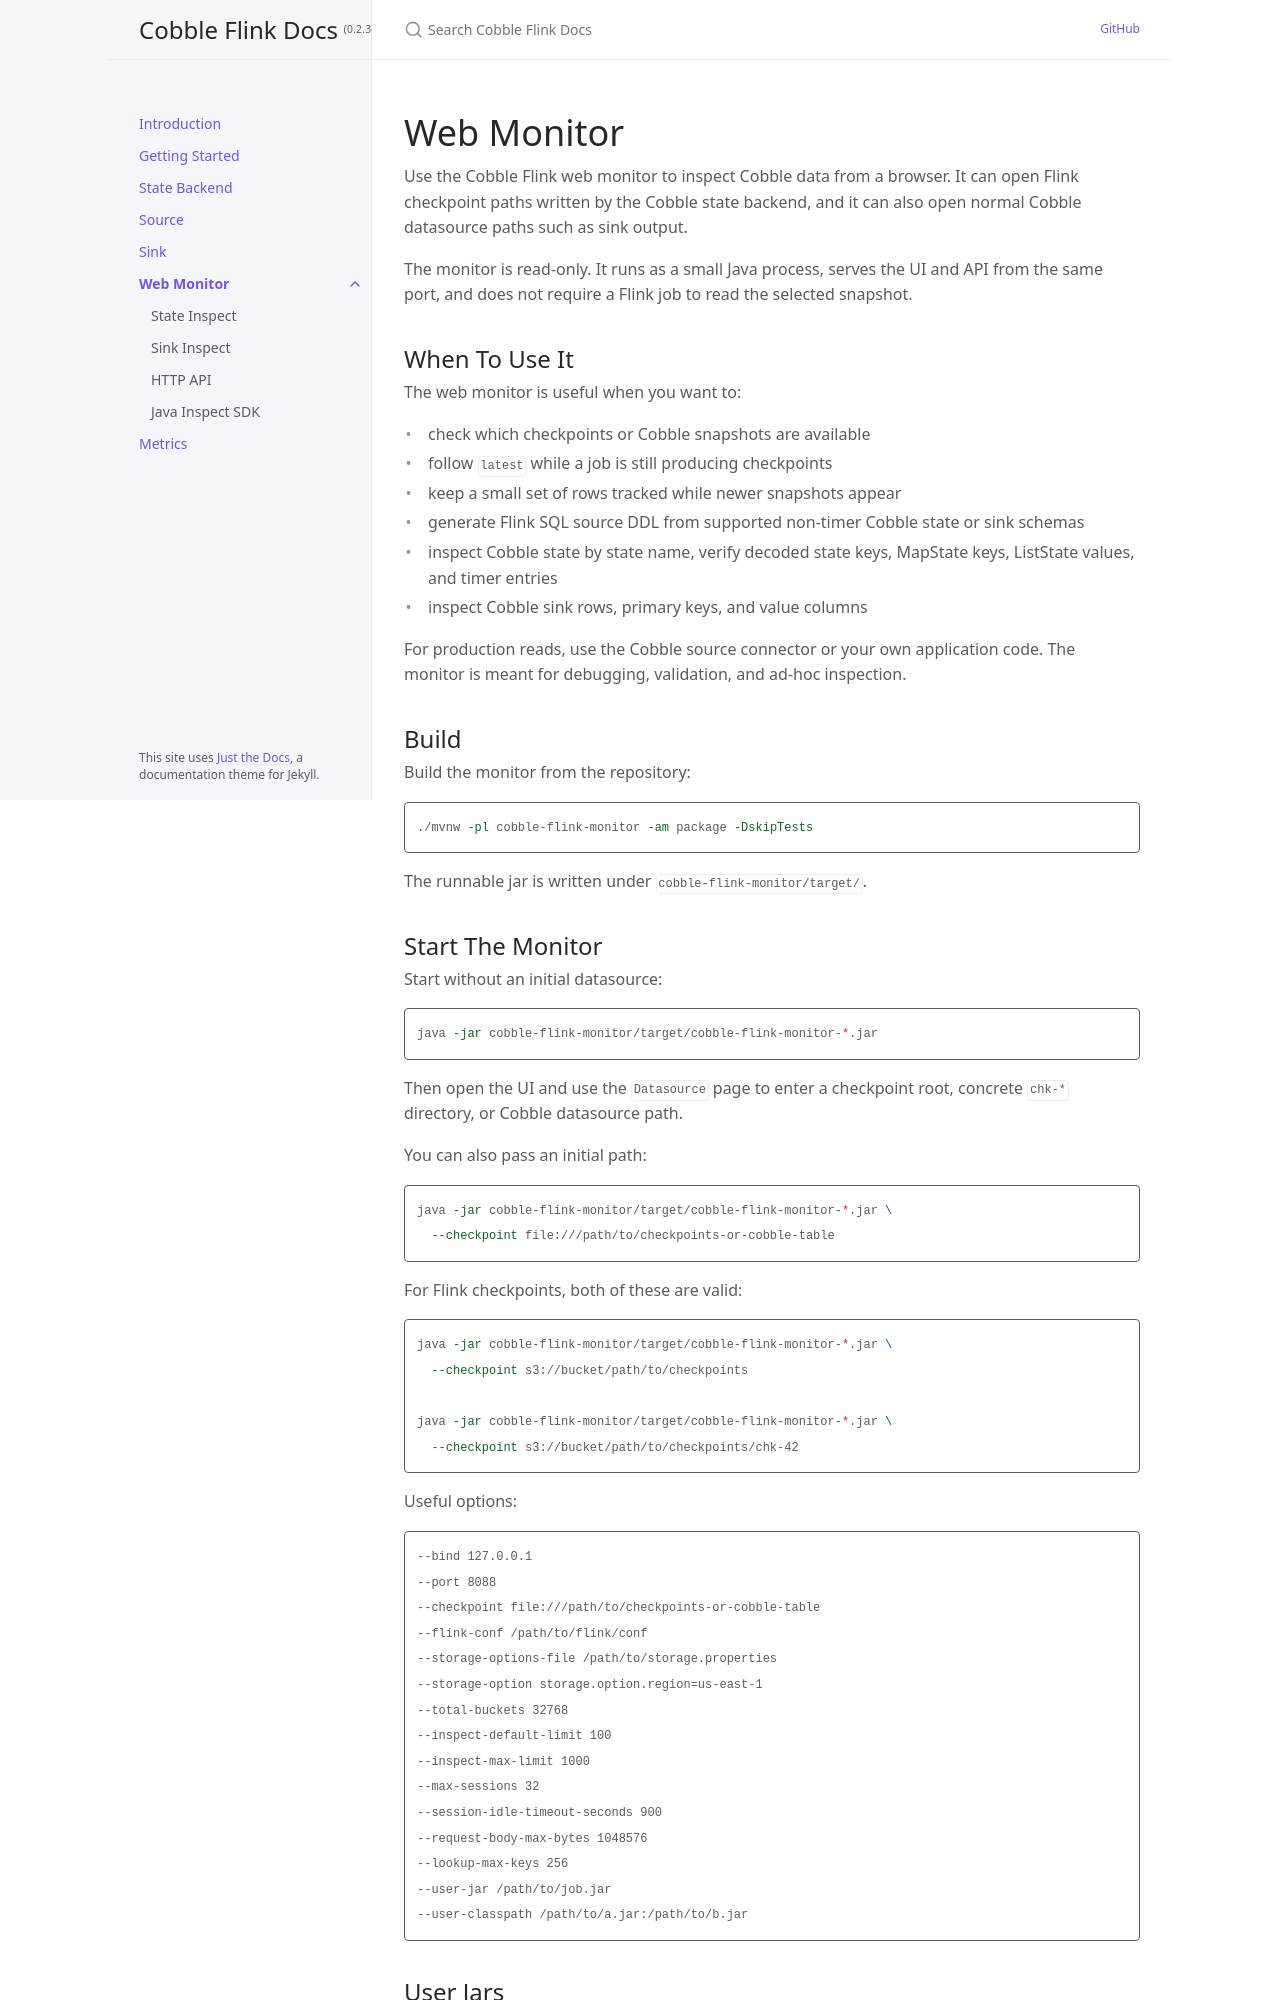

repository: cobble-project/cobble-flink · page: 0.2.3-1/web-monitor/index.html · generator: jekyll

---
title: Web Monitor
nav_order: 8
has_children: true
---

# Web Monitor

Use the Cobble Flink web monitor to inspect Cobble data from a browser. It can
open Flink checkpoint paths written by the Cobble state backend, and it can also
open normal Cobble datasource paths such as sink output.

The monitor is read-only. It runs as a small Java process, serves the UI and API
from the same port, and does not require a Flink job to read the selected
snapshot.

## When To Use It

The web monitor is useful when you want to:

- check which checkpoints or Cobble snapshots are available
- follow `latest` while a job is still producing checkpoints
- keep a small set of rows tracked while newer snapshots appear
- generate Flink SQL source DDL from supported non-timer Cobble state or Table schemas
- inspect Cobble state by state name, verify decoded state keys, MapState keys, ListState values, and timer entries
- inspect Cobble sink rows, primary keys, and value columns

For production reads, use the Cobble source connector or your own application
code. The monitor is meant for debugging, validation, and ad-hoc inspection.

## Build

Build the monitor from the repository:

```bash
./mvnw -pl cobble-flink-monitor -am package -DskipTests
```

The command above builds the 1.17 monitor. For checkpoints produced by newer
Flink lines, select the matching module from the [monitor
matrix](../getting-started/versions.html#monitor-versions), for example:

```bash
./mvnw -pl cobble-flink-monitor-flink-2.1 -am package -DskipTests
```

The runnable jar is written under the selected module's `target/` directory.
Source builds append `-SNAPSHOT` to the `0.5.3-1` release-line versions. The
launch examples below use the 1.17 path; substitute your selected module's jar path.

## Start The Monitor

Start without an initial datasource:

```bash
java -jar cobble-flink-monitor/target/cobble-flink-monitor-*.jar
```

Then open the UI and use the `Datasource` page to enter a checkpoint root,
concrete `chk-*` directory, or Cobble datasource path.

You can also pass an initial path:

```bash
java -jar cobble-flink-monitor/target/cobble-flink-monitor-*.jar \
  --checkpoint file:///path/to/checkpoints-or-cobble-table
```

For Flink checkpoints, both of these are valid:

```bash
java -jar cobble-flink-monitor/target/cobble-flink-monitor-*.jar \
  --checkpoint s3://bucket/path/to/checkpoints

java -jar cobble-flink-monitor/target/cobble-flink-monitor-*.jar \
  --checkpoint s3://bucket/path/to/checkpoints/chk-42
```

Useful options:

```text
--bind 127.0.0.1
--port 8088
--checkpoint file:///path/to/checkpoints-or-cobble-table
--flink-conf /path/to/flink/conf
--storage-options-file /path/to/storage.properties
--storage-option storage.option.region=us-east-1
--total-buckets 32768
--inspect-default-limit 100
--inspect-max-limit 1000
--max-sessions 32
--session-idle-timeout-seconds 900
--request-body-max-bytes 1048576
--lookup-max-keys 256
--user-jar /path/to/job.jar
--user-classpath /path/to/a.jar:/path/to/b.jar
```
